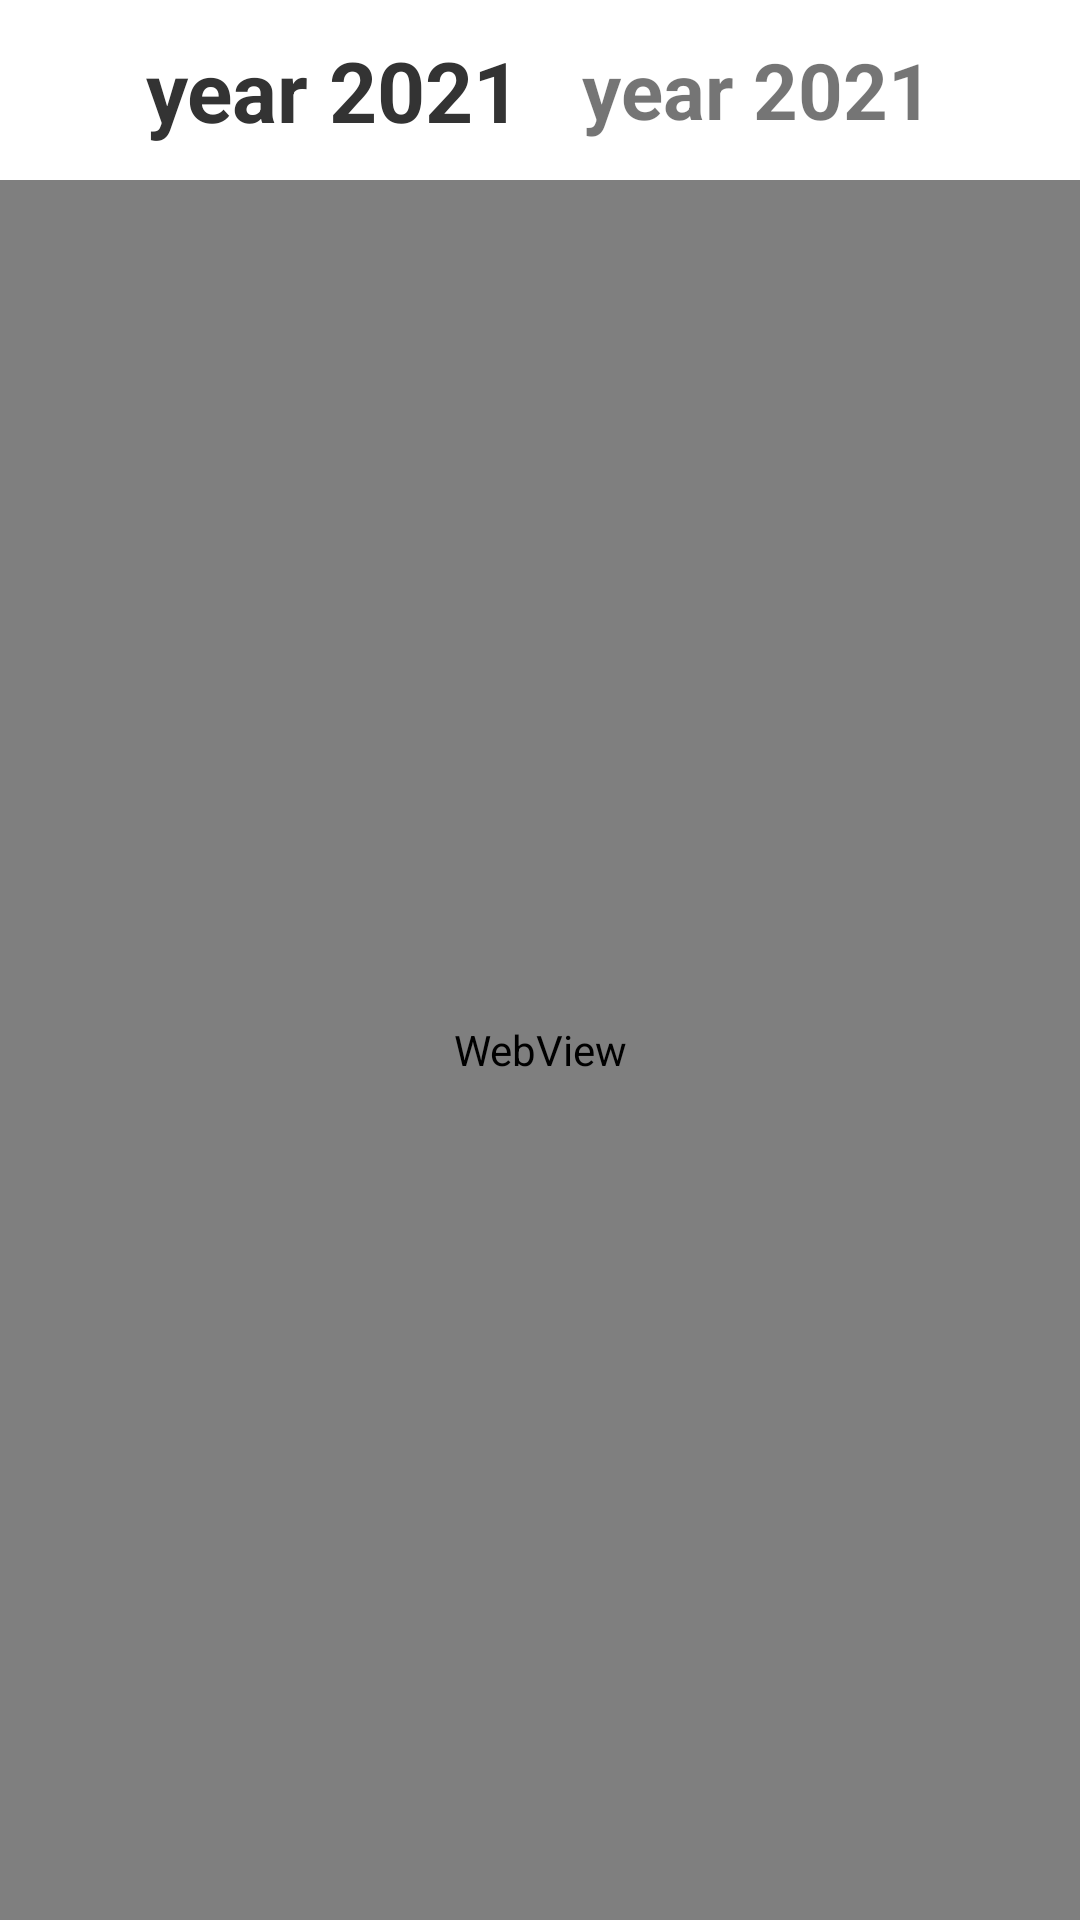

Write the Android layout XML for this screen, with the resource values it uses.
<!-- AndroidManifest.xml: application theme Theme.Project_calendar -->
<!-- res/layout/activity_rili.xml -->
<?xml version="1.0" encoding="utf-8"?>
<LinearLayout xmlns:android="http://schemas.android.com/apk/res/android"
    xmlns:tools="http://schemas.android.com/tools"
    android:layout_width="match_parent"
    android:layout_height="match_parent"

    android:orientation="vertical"
    tools:context=".RiliActivity">

    <LinearLayout
        android:layout_width="match_parent"
        android:layout_height="60dp"
        android:gravity="center"
        android:orientation="horizontal">

        <TextView
            android:id="@+id/va1"
            android:layout_width="wrap_content"
            android:layout_height="wrap_content"
            android:text="year 2021"
            android:textColor="@color/color_333333"
            android:textSize="28sp"
            android:textStyle="bold" />

        <TextView
            android:id="@+id/va2"
            android:layout_width="wrap_content"
            android:layout_height="wrap_content"
            android:layout_marginLeft="20dp"

            android:text="year 2021"
            android:textSize="26sp"
            android:textStyle="bold" />
    </LinearLayout>

    <WebView
        android:id="@+id/webView"
        android:layout_width="match_parent"
        android:layout_height="match_parent"
        android:background="#ffffff" />


</LinearLayout>
<!-- resources referenced by this layout -->
<resources>
  <color name="color_333333">#333333</color>
  <style name="Theme.Project_calendar" parent="Theme.MaterialComponents.DayNight.DarkActionBar">
          
          <item name="colorPrimary">@color/purple_500</item>
          <item name="colorPrimaryVariant">@color/purple_700</item>
          <item name="colorOnPrimary">@color/white</item>
          
          <item name="colorSecondary">@color/teal_200</item>
          <item name="colorSecondaryVariant">@color/teal_700</item>
          <item name="colorOnSecondary">@color/black</item>
          
          <item name="android:statusBarColor" tools:targetApi="l">?attr/colorPrimaryVariant</item>
          
      </style>
  <color name="purple_500">#FF6200EE</color>
  <color name="purple_700">#FF3700B3</color>
  <color name="white">#FFFFFFFF</color>
  <color name="teal_200">#FF03DAC5</color>
  <color name="teal_700">#FF018786</color>
  <color name="black">#FF000000</color>
</resources>
